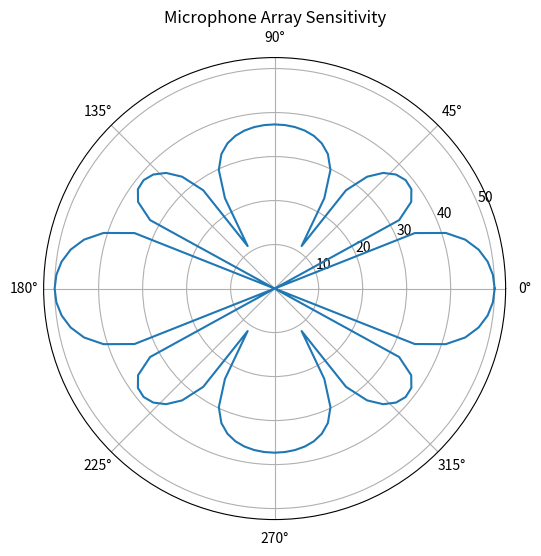

This figure's Python source:
import numpy as np
import matplotlib.pyplot as plt
import argparse


def calc_response(mic_num, spacing, freq):

    ANGLE_RESOLUTION = 100
    speedSound = 340.29  # speed of the sound (m/s)

    tick = 360/ANGLE_RESOLUTION
    angles = np.arange(0,360+tick, tick)
    outputs = np.zeros(ANGLE_RESOLUTION+1)

    # calcurate the response of the mic array
    for a in range(ANGLE_RESOLUTION+1):
        angle = 360.0 * a / ANGLE_RESOLUTION
        angleRad = np.pi * angle / 180.0
        micsum = 0

        for n in range(mic_num):
            position = (n - (mic_num - 1) / 2) * spacing
            delay = position * np.sin(angleRad) / speedSound
            mfv = np.exp(-1j * 2.0 * np.pi * freq * delay)
            micsum = micsum + mfv

        # calcurate the decibel output
        output = np.abs(micsum) / mic_num
        logOutput = 20 * np.log10(output)
        if logOutput < -50:
            logOutput = -50
        outputs[a] = logOutput + 50


    plt.figure(figsize=(8, 6))
    plt.polar(np.radians(angles), np.abs(outputs))
    plt.title("Microphone Array Sensitivity")
    plt.show()

if __name__ == "__main__":
    parser = argparse.ArgumentParser()

    parser.add_argument("--mic_num", type=int, default=4, help="number of mics")
    parser.add_argument("--space", type=float, default=0.1, help="space of mics")
    parser.add_argument("--freq", type=int, default=2000, help="frequency of the source signal")

    args = parser.parse_args()
    print(f"number of mics: {args.mic_num}")
    print(f"space of mics : {args.space}")
    print(f"frequency     : {args.freq}")

    calc_response(args.mic_num, args.space, args.freq)
